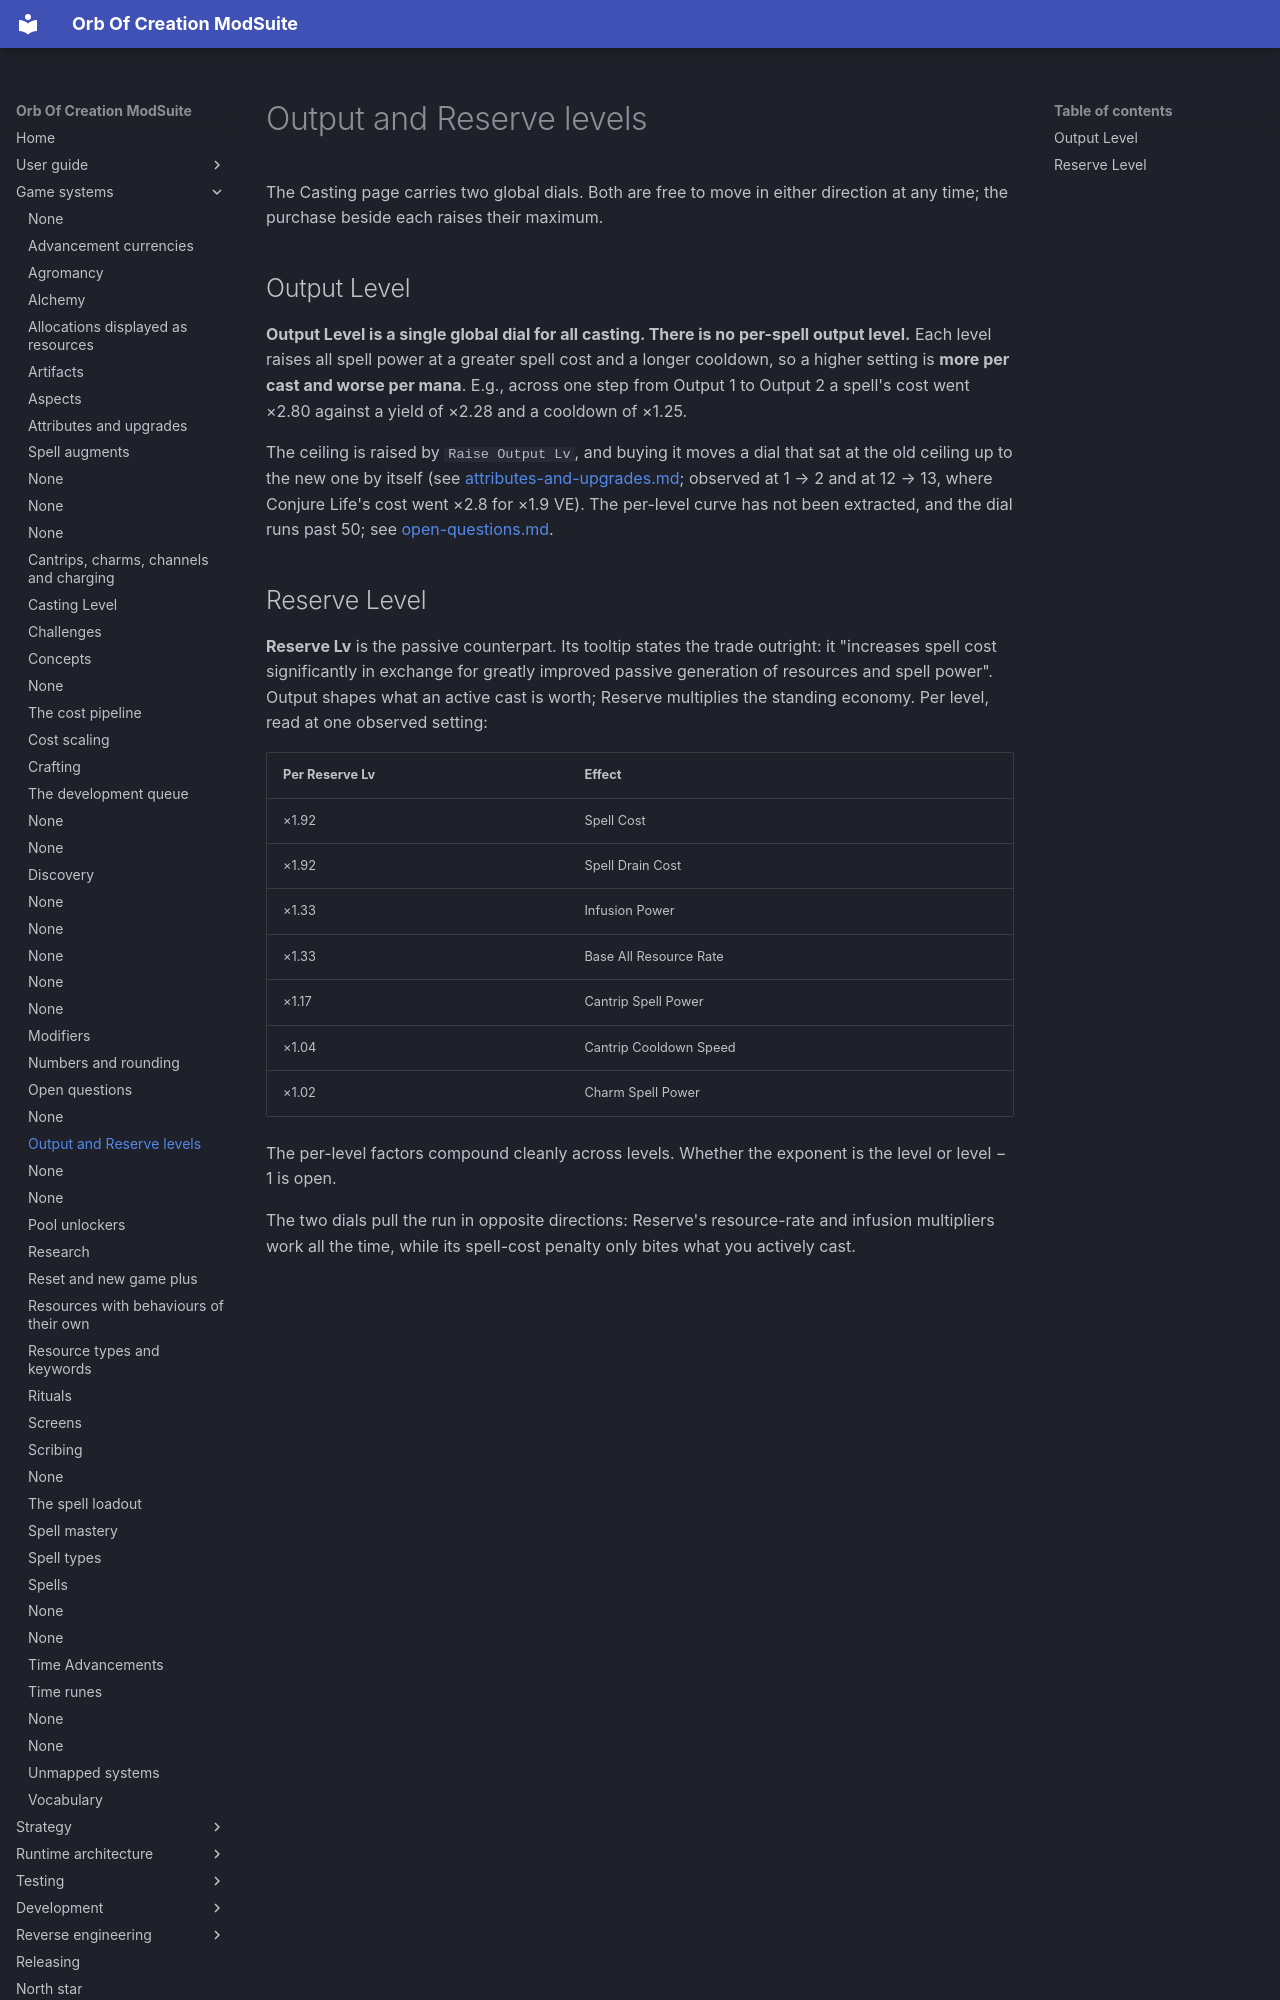

repository: OrbAutomata/OrbOfCreation-ModSuite · page: game-systems/output-and-reserve/index.html · generator: mkdocs

# Output and Reserve levels

The Casting page carries two global dials. Both are free to move in either direction at any time; the
purchase beside each raises their maximum.

## Output Level

**Output Level is a single global dial for all casting. There is no per-spell output level.** Each
level raises all spell power at a greater spell cost and a longer cooldown, so a higher setting is
**more per cast and worse per mana**. E.g., across one step from Output 1 to Output 2 a spell's cost
went ×2.80 against a yield of ×2.28 and a cooldown of ×1.25.

The ceiling is raised by `Raise Output Lv`, and buying it moves a dial that sat at the old ceiling
up to the new one by itself (see [attributes-and-upgrades.md](attributes-and-upgrades.md); observed
at 1 → 2 and at 12 → 13, where Conjure Life's cost went ×2.8 for ×1.9 VE). The
per-level curve has not been extracted, and the dial runs past 50; see
[open-questions.md](open-questions.md).
